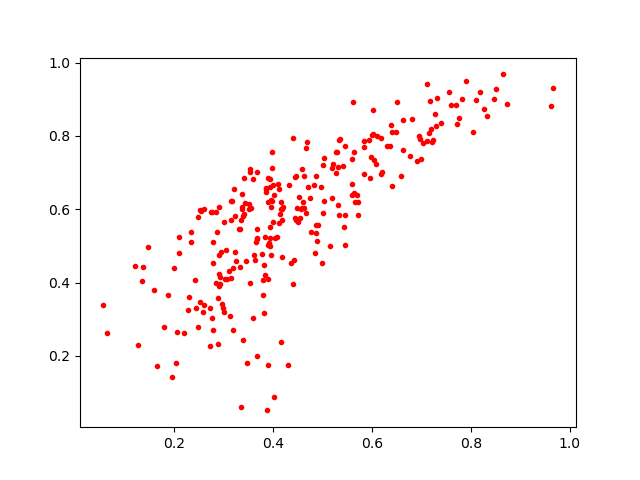

The file beside this chart, header and first rows:
0.25119326, 0.59663767
0.121, 0.4447
0.8505, 0.9271
0.3896, 0.6189
0.5267, 0.7003
0.2609, 0.3379
0.3252, 0.4589
0.0547, 0.3397
0.3223, 0.5821
0.5019, 0.7408
0.2916, 0.4141
0.3787, 0.3665
0.5205, 0.7237
0.6024, 0.87
0.771, 0.8317
0.7391, 0.8355
0.3007, 0.3204
0.962, 0.882
0.3137, 0.5695
0.5656, 0.6197
0.3148, 0.622
0.5598, 0.6697
0.3846, 0.6578
0.3391, 0.2435
0.6016, 0.8058
0.399, 0.5645
0.6917, 0.7305
0.3957, 0.6259
0.2484, 0.2795
0.486, 0.5343
0.3973, 0.7567
0.3609, 0.4763
0.3413, 0.5867
0.3473, 0.1817
0.3836, 0.5231
0.397, 0.6238
0.5459, 0.5847
0.2978, 0.3308
0.3937, 0.5528
0.3559, 0.6029
0.5838, 0.7853
0.2905, 0.6049
0.2875, 0.231
0.7291, 0.8271
0.2092, 0.5245
0.8725, 0.887
0.4855, 0.556
0.4834, 0.6666
0.7552, 0.9196
0.5317, 0.7142
0.3143, 0.4125
0.4043, 0.5205
0.5321, 0.5854
0.3663, 0.5197
0.2205, 0.2632
0.6963, 0.7926
0.4159, 0.6202
0.335, 0.06017
0.4068, 0.5246
0.1362, 0.4424
0.4424, 0.4618
... 213 more rows
